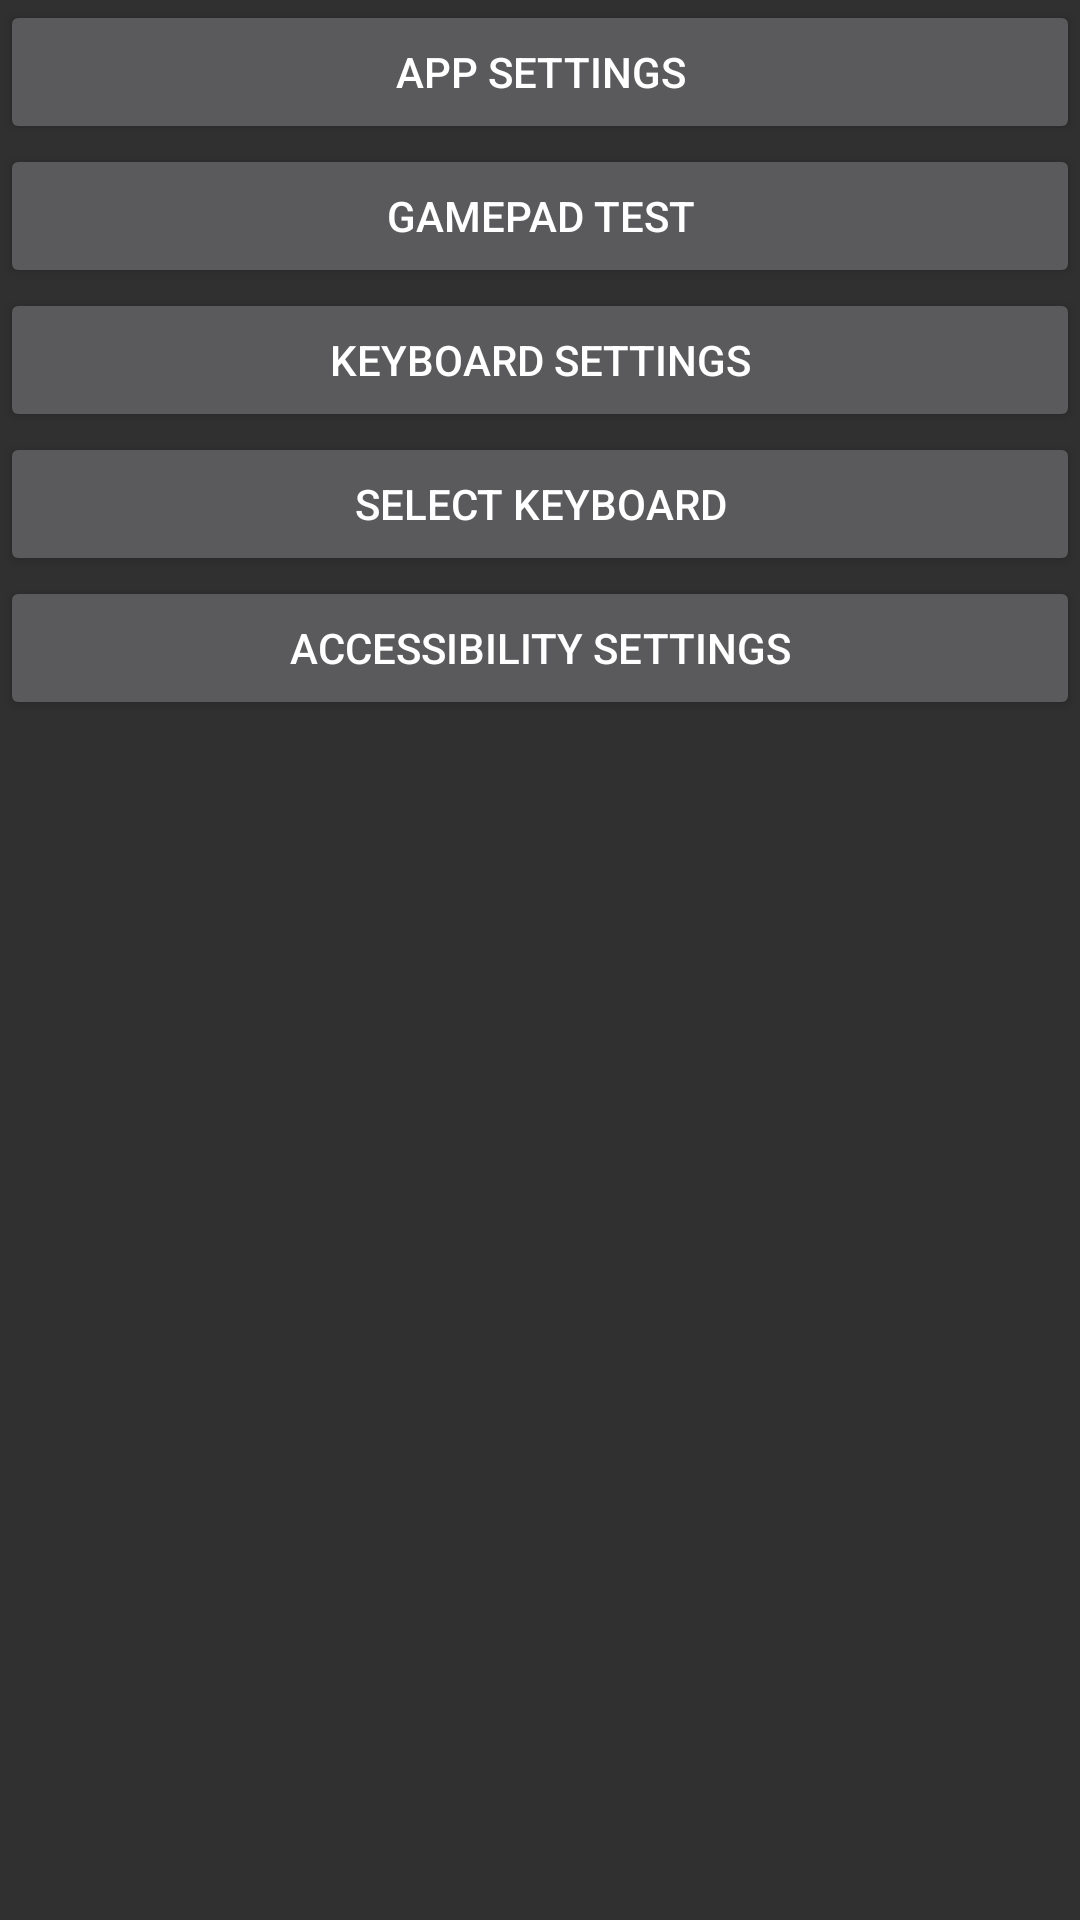

Here is an Android app screen rendered from its layout file. Give the layout XML and the strings, colors and styles it references.
<!-- AndroidManifest.xml: application theme AppThemeDark -->
<!-- res/layout/activity_main.xml -->
<LinearLayout xmlns:android="http://schemas.android.com/apk/res/android"
	android:layout_width="match_parent"
	android:layout_height="match_parent"
	android:orientation="vertical">

	<Button
		android:id="@+id/appSettingsButton"
		android:layout_width="match_parent"
		android:layout_height="wrap_content"
		android:text="@string/settings"/>

	<Button
		android:id="@+id/gamepadTestButton"
		android:layout_width="match_parent"
		android:layout_height="wrap_content"
		android:text="@string/gamepadTest"/>

	<Button
		android:id="@+id/keyboardSettingsButton"
		android:layout_width="match_parent"
		android:layout_height="wrap_content"
		android:text="@string/keyboardSettings"/>

	<Button
		android:id="@+id/keyboardSelectorButton"
		android:layout_width="match_parent"
		android:layout_height="wrap_content"
		android:text="@string/keyboardSelector"/>

	<Button
		android:id="@+id/accessibilitySettingsButton"
		android:layout_width="match_parent"
		android:layout_height="wrap_content"
		android:text="@string/accessibilitySettings"/>

</LinearLayout>
<!-- resources referenced by this layout -->
<resources>
  <string name="accessibilitySettings">Accessibility Settings</string>
  <string name="gamepadTest">GamePad Test</string>
  <string name="keyboardSelector">Select Keyboard</string>
  <string name="keyboardSettings">Keyboard Settings</string>
  <string name="settings">App Settings</string>
  <style name="AppThemeDark" parent="Theme.AppCompat">
  		<item name="colorPrimary">@color/primary</item>
  		<item name="colorPrimaryDark">@color/black</item>
  		<item name="colorAccent">@color/accent</item>
  	</style>
  <color name="primary">#673AB7</color>
  <color name="black">#000000</color>
  <color name="accent">#FFC107</color>
</resources>
